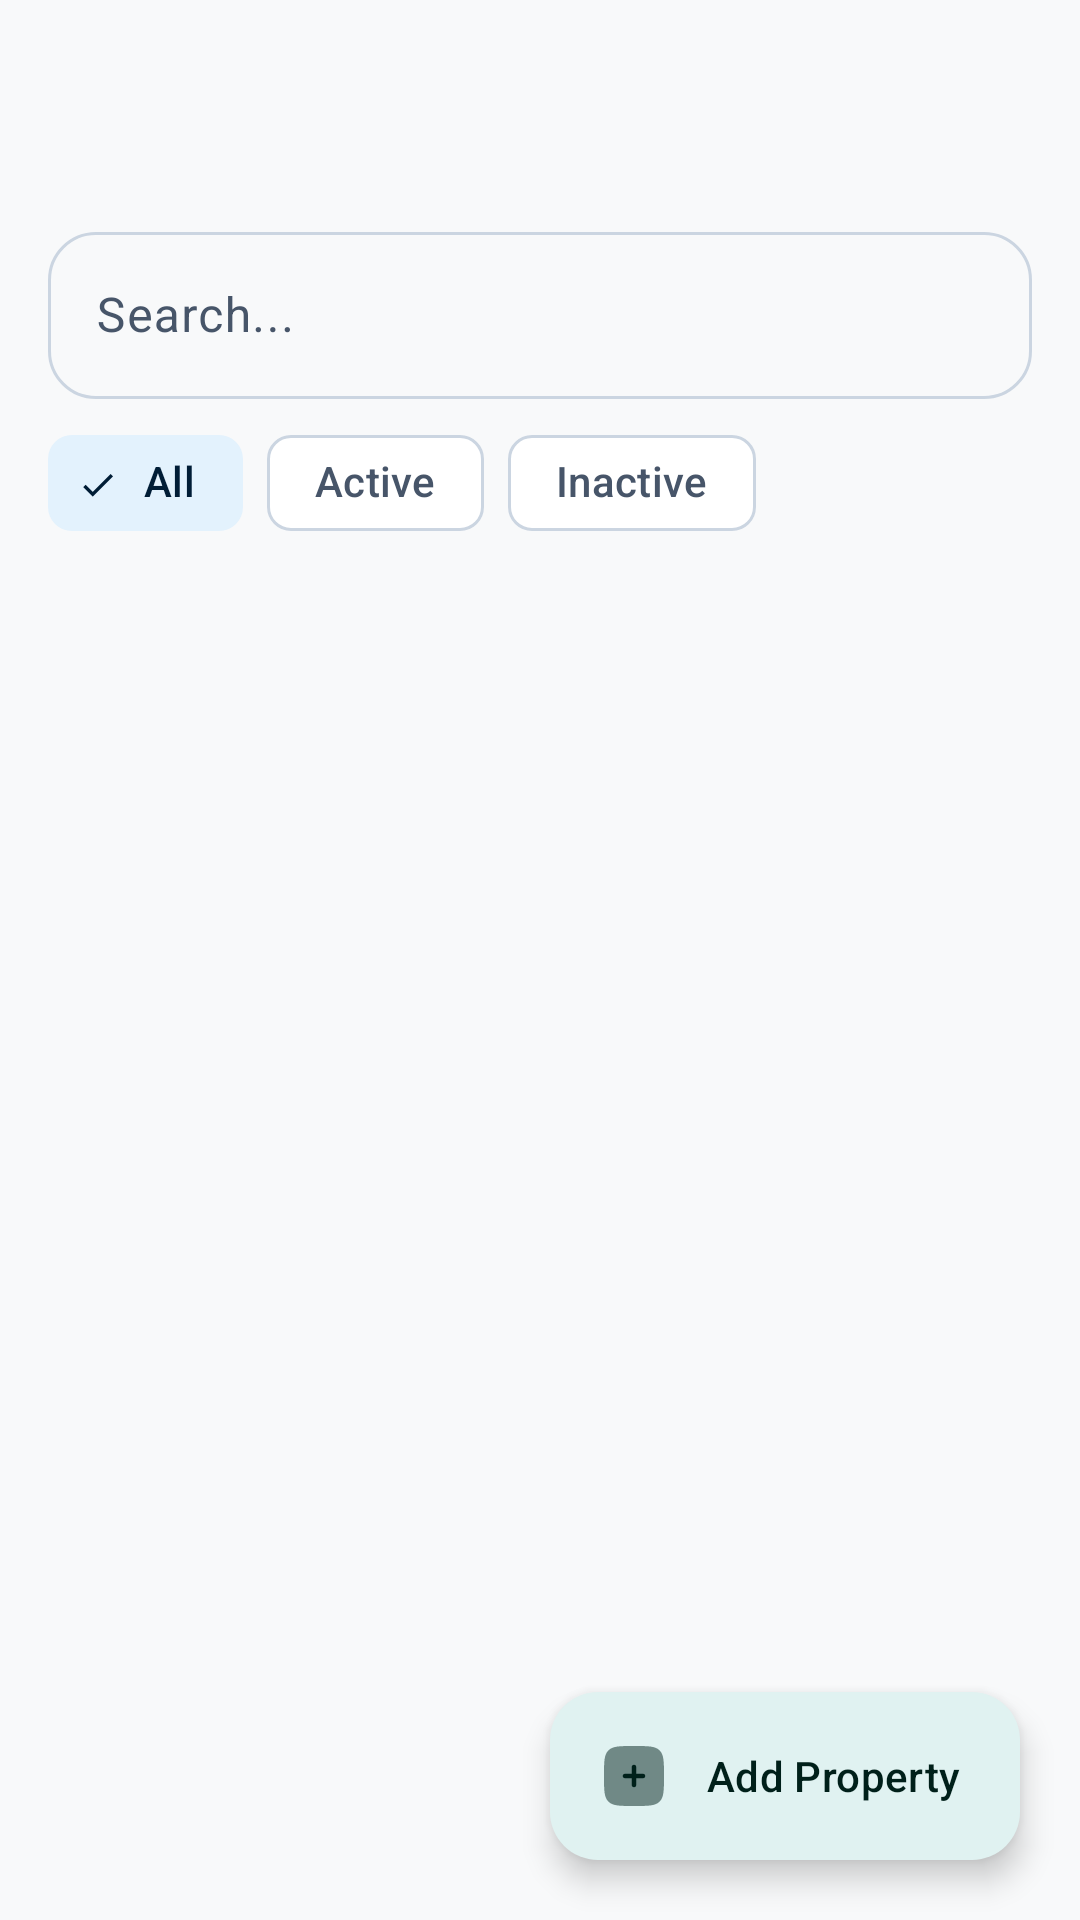

Reconstruct the res/layout file that produces this screen, plus the resources it refers to.
<!-- AndroidManifest.xml: application theme Theme.RobHouseRental -->
<!-- res/layout/activity_properties.xml -->
<?xml version="1.0" encoding="utf-8"?>
<androidx.coordinatorlayout.widget.CoordinatorLayout
    xmlns:android="http://schemas.android.com/apk/res/android"
    xmlns:app="http://schemas.android.com/apk/res-auto"
    android:fitsSystemWindows="true"
    android:background="@color/md_theme_background"
    android:layout_width="match_parent"
    android:layout_height="match_parent">

    <LinearLayout
        android:layout_width="match_parent"
        android:layout_height="match_parent"
        android:orientation="vertical">

        <com.google.android.material.appbar.MaterialToolbar
            android:id="@+id/toolbarProperties"
            android:layout_width="match_parent"
            android:layout_height="?attr/actionBarSize"
            android:title="@string/properties_title"
            app:navigationIcon="@drawable/ic_arrow_back" />

        <com.google.android.material.textfield.TextInputLayout
            android:id="@+id/layoutSearchProperty"
            style="@style/Widget.Material3.TextInputLayout.OutlinedBox"
            android:layout_width="match_parent"
            android:layout_height="wrap_content"
            android:layout_marginHorizontal="16dp"
            android:layout_marginTop="8dp"
            app:boxCornerRadiusBottomEnd="16dp"
            app:boxCornerRadiusBottomStart="16dp"
            app:boxCornerRadiusTopEnd="16dp"
            app:boxCornerRadiusTopStart="16dp"
            app:startIconDrawable="@drawable/ic_search">

            <com.google.android.material.textfield.TextInputEditText
                android:id="@+id/etSearchProperty"
                android:layout_width="match_parent"
                android:layout_height="wrap_content"
                android:hint="@string/search_hint"
                android:inputType="text"
                android:maxLines="1" />
        </com.google.android.material.textfield.TextInputLayout>

        <HorizontalScrollView
            android:layout_width="match_parent"
            android:layout_height="wrap_content"
            android:scrollbars="none">

            <com.google.android.material.chip.ChipGroup
                android:id="@+id/chipGroupPropertyStatus"
                android:layout_width="wrap_content"
                android:layout_height="wrap_content"
                android:paddingHorizontal="16dp"
                android:paddingVertical="4dp"
                app:singleSelection="true">

                <com.google.android.material.chip.Chip
                    android:id="@+id/chipPropAll"
                    style="@style/Widget.Material3.Chip.Filter"
                    android:layout_width="wrap_content"
                    android:layout_height="wrap_content"
                    android:checked="true"
                    android:text="@string/all" />

                <com.google.android.material.chip.Chip
                    android:id="@+id/chipPropActive"
                    style="@style/Widget.Material3.Chip.Filter"
                    android:layout_width="wrap_content"
                    android:layout_height="wrap_content"
                    android:text="@string/active" />

                <com.google.android.material.chip.Chip
                    android:id="@+id/chipPropInactive"
                    style="@style/Widget.Material3.Chip.Filter"
                    android:layout_width="wrap_content"
                    android:layout_height="wrap_content"
                    android:text="@string/inactive" />

            </com.google.android.material.chip.ChipGroup>

        </HorizontalScrollView>

        <TextView
            android:id="@+id/tvPropertyCount"
            android:layout_width="match_parent"
            android:layout_height="wrap_content"
            android:paddingHorizontal="20dp"
            android:paddingTop="8dp"
            android:paddingBottom="4dp"
            android:textSize="16sp"
            android:textStyle="bold" />

        <FrameLayout
            android:layout_width="match_parent"
            android:layout_height="0dp"
            android:layout_weight="1">

            <androidx.recyclerview.widget.RecyclerView
                android:id="@+id/recyclerProperties"
                android:layout_width="match_parent"
                android:layout_height="match_parent"
                android:clipToPadding="false"
                android:paddingBottom="100dp" />

            <LinearLayout
                android:id="@+id/layoutEmptyProperties"
                android:layout_width="match_parent"
                android:layout_height="match_parent"
                android:gravity="center"
                android:orientation="vertical"
                android:padding="32dp"
                android:visibility="gone">

                <com.google.android.material.card.MaterialCardView
                    android:layout_width="80dp"
                    android:layout_height="80dp"
                    app:cardBackgroundColor="?attr/colorSurfaceContainerHigh"
                    app:cardCornerRadius="40dp"
                    app:cardElevation="0dp"
                    app:strokeWidth="0dp">

                    <ImageView
                        android:layout_width="44dp"
                        android:layout_height="44dp"
                        android:layout_gravity="center"
                        android:src="@drawable/ic_building"
                        app:tint="?attr/colorPrimary" />

                </com.google.android.material.card.MaterialCardView>

                <TextView
                    android:layout_width="wrap_content"
                    android:layout_height="wrap_content"
                    android:layout_marginTop="16dp"
                    android:text="@string/no_properties_found"
                    android:textSize="24sp"
                    android:textStyle="bold" />

                <TextView
                    android:layout_width="wrap_content"
                    android:layout_height="wrap_content"
                    android:layout_marginTop="8dp"
                    android:gravity="center"
                    android:text="@string/add_property_to_get_started"
                    android:textSize="16sp" />

            </LinearLayout>

        </FrameLayout>

    </LinearLayout>

    <com.google.android.material.floatingactionbutton.ExtendedFloatingActionButton
        android:id="@+id/fabAddProperty"
        android:layout_width="wrap_content"
        android:layout_height="wrap_content"
        android:layout_gravity="bottom|end"
        android:layout_margin="20dp"
        android:text="@string/add_property"
        app:icon="@drawable/ic_add" />

</androidx.coordinatorlayout.widget.CoordinatorLayout>
<!-- resources referenced by this layout -->
<resources>
  <color name="md_theme_background">#F8F9FA</color>
  <!-- drawable ic_add (drawable) -->
  <vector xmlns:android="http://schemas.android.com/apk/res/android" android:height="30dp" android:viewportHeight="24" android:viewportWidth="24" android:width="30dp">
        
      <path android:fillAlpha="0.5" android:fillColor="#1C274C" android:pathData="M12,22C7.286,22 4.929,22 3.464,20.535C2,19.071 2,16.714 2,12C2,7.286 2,4.929 3.464,3.464C4.929,2 7.286,2 12,2C16.714,2 19.071,2 20.535,3.464C22,4.929 22,7.286 22,12C22,16.714 22,19.071 20.535,20.535C19.071,22 16.714,22 12,22Z" android:strokeAlpha="0.5"/>
        
      <path android:fillColor="#1C274C" android:pathData="M12,8.25C12.414,8.25 12.75,8.586 12.75,9V11.25H15C15.414,11.25 15.75,11.586 15.75,12C15.75,12.414 15.414,12.75 15,12.75H12.75L12.75,15C12.75,15.414 12.414,15.75 12,15.75C11.586,15.75 11.25,15.414 11.25,15V12.75H9C8.586,12.75 8.25,12.414 8.25,12C8.25,11.586 8.586,11.25 9,11.25H11.25L11.25,9C11.25,8.586 11.586,8.25 12,8.25Z"/>
      
  </vector>
  <!-- drawable ic_building (drawable) -->
  <vector xmlns:android="http://schemas.android.com/apk/res/android"
      android:width="24dp"
      android:height="24dp"
      android:viewportWidth="24"
      android:viewportHeight="24">
    <path
        android:fillColor="#FF000000"
        android:pathData="M19,3H5C3.9,3 3,3.9 3,5V19C3,20.1 3.9,21 5,21H19C20.1,21 21,20.1 21,19V5C21,3.9 20.1,3 19,3ZM7,7H9V9H7V7ZM7,11H9V13H7V11ZM7,15H9V17H7V15ZM17,17H11V15H17V17ZM17,13H11V11H17V13ZM17,9H11V7H17V9Z"/>
  </vector>
  <string name="active">Active</string>
  <string name="add_property">Add Property</string>
  <string name="add_property_to_get_started">Add your first property to get started.</string>
  <string name="all">All</string>
  <string name="inactive">Inactive</string>
  <string name="no_properties_found">No Properties Yet</string>
  <string name="properties_title">Properties</string>
  <string name="search_hint">Search...</string>
  <style name="Theme.RobHouseRental" parent="Base.Theme.RobHouseRental" />
  <color name="md_theme_primary">#00695C</color>
  <color name="md_theme_onPrimary">#FFFFFF</color>
  <color name="md_theme_primaryContainer">#E0F2F1</color>
  <color name="md_theme_onPrimaryContainer">#00201A</color>
  <color name="md_theme_secondary">#1565C0</color>
  <color name="md_theme_onSecondary">#FFFFFF</color>
  <color name="md_theme_secondaryContainer">#E3F2FD</color>
  <color name="md_theme_onSecondaryContainer">#001D36</color>
  <color name="md_theme_tertiary">#6D4C41</color>
  <color name="md_theme_onTertiary">#FFFFFF</color>
  <color name="md_theme_tertiaryContainer">#EFEBE9</color>
  <color name="md_theme_onTertiaryContainer">#25150F</color>
  <color name="md_theme_onBackground">#191C1D</color>
  <color name="md_theme_surface">#FFFFFF</color>
  <color name="md_theme_onSurface">#191C1D</color>
  <color name="md_theme_surfaceVariant">#F1F5F9</color>
  <color name="md_theme_onSurfaceVariant">#475569</color>
  <color name="md_theme_outline">#CBD5E1</color>
  <style name="Widget.App.CardView" parent="Widget.Material3.CardView.Elevated">
          <item name="cardCornerRadius">16dp</item>
          <item name="cardElevation">1dp</item>
          <item name="strokeWidth">1dp</item>
          <item name="strokeColor">@color/md_theme_outlineVariant</item>
          <item name="cardBackgroundColor">@color/md_theme_surface</item>
      </style>
  <color name="md_theme_outlineVariant">#E2E8F0</color>
</resources>
